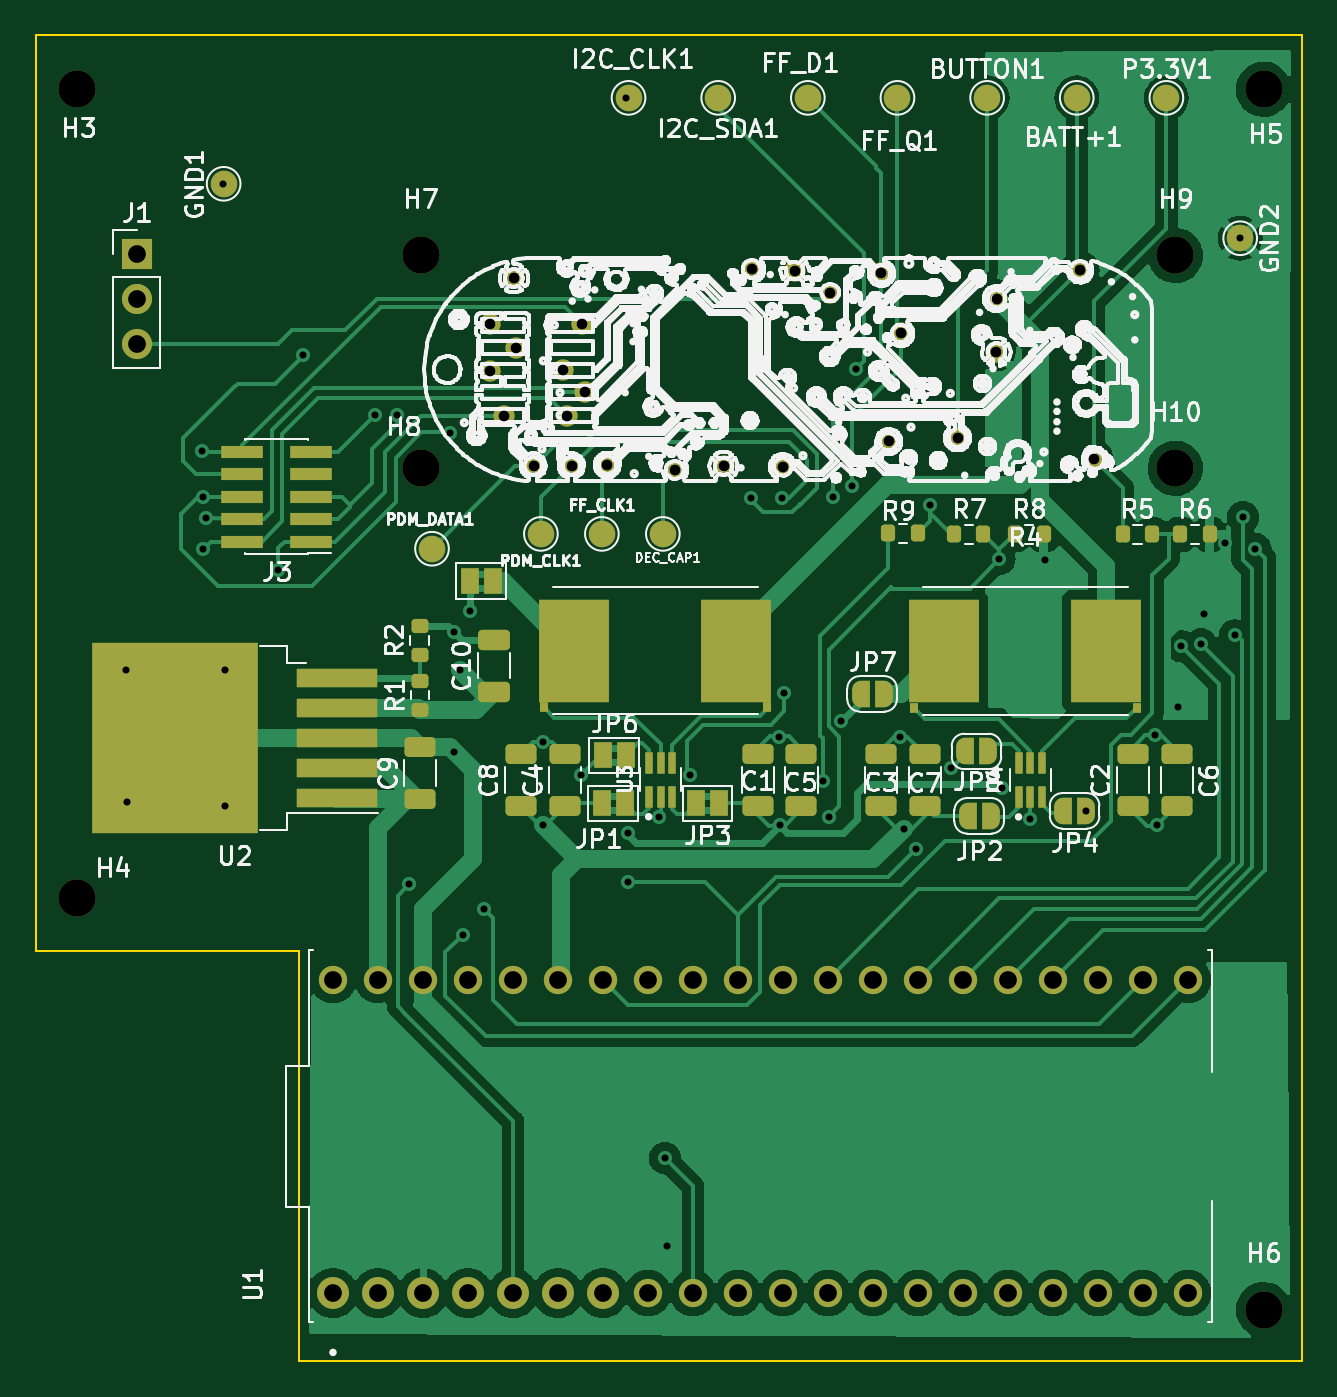
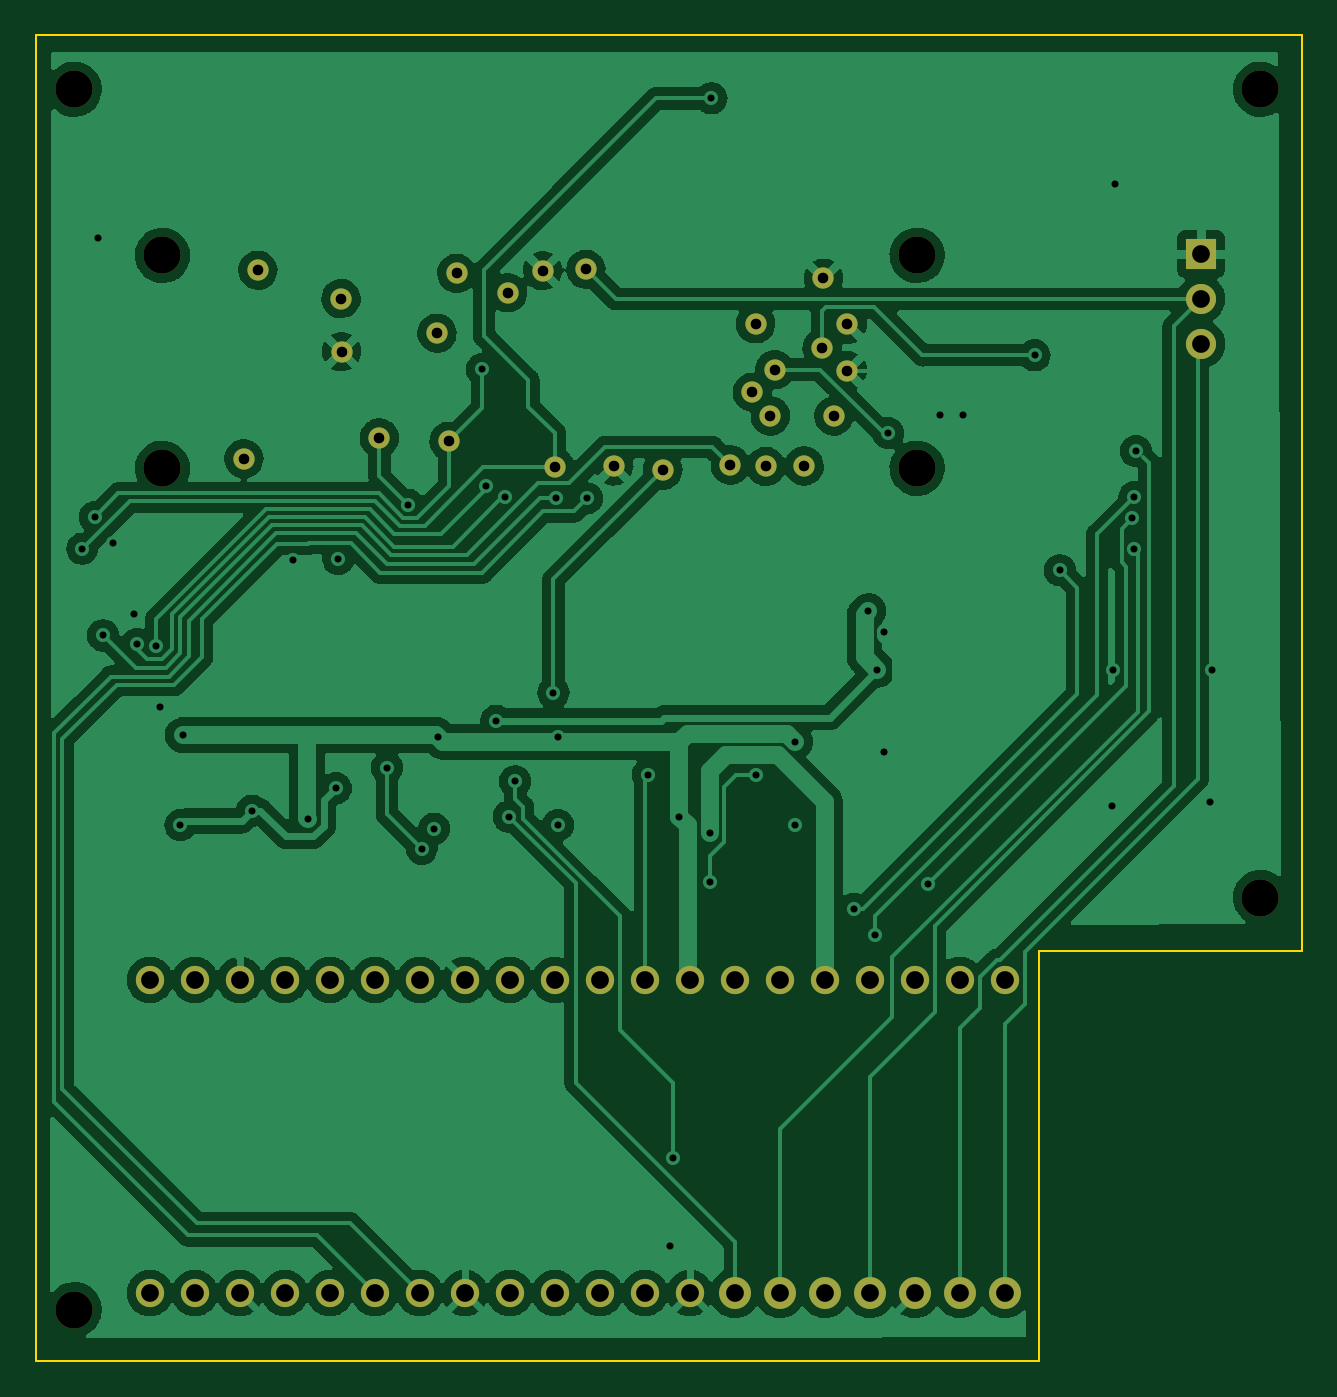
Circuit board: 11 layer files. Board 71.5 x 74.9 mm.
- bottom_copper: test_fixture-B_Cu.gbr (231781 bytes)
- bottom_mask: test_fixture-B_Mask.gbr (3396 bytes)
- paste: test_fixture-B_Paste.gbr (513 bytes)
- bottom_silk: test_fixture-B_Silkscreen.gbr (514 bytes)
- outline: test_fixture-Edge_Cuts.gbr (843 bytes)
- top_copper: test_fixture-F_Cu.gbr (135609 bytes)
- top_mask: test_fixture-F_Mask.gbr (9409 bytes)
- paste: test_fixture-F_Paste.gbr (4199 bytes)
- top_silk: test_fixture-F_Silkscreen.gbr (439209 bytes)
- drill: test_fixture-NPTH.drl (506 bytes)
- drill: test_fixture-PTH.drl (2317 bytes)

=== bottom_copper: test_fixture-B_Cu.gbr (231781 bytes, source omitted) ===
=== bottom_mask: test_fixture-B_Mask.gbr ===
%TF.GenerationSoftware,KiCad,Pcbnew,6.0.9-8da3e8f707~116~ubuntu22.04.1*%
%TF.CreationDate,2022-12-14T17:32:59+01:00*%
%TF.ProjectId,test_fixture,74657374-5f66-4697-9874-7572652e6b69,rev?*%
%TF.SameCoordinates,Original*%
%TF.FileFunction,Soldermask,Bot*%
%TF.FilePolarity,Negative*%
%FSLAX46Y46*%
G04 Gerber Fmt 4.6, Leading zero omitted, Abs format (unit mm)*
G04 Created by KiCad (PCBNEW 6.0.9-8da3e8f707~116~ubuntu22.04.1) date 2022-12-14 17:32:59*
%MOMM*%
%LPD*%
G01*
G04 APERTURE LIST*
%ADD10C,1.200000*%
%ADD11C,2.100000*%
%ADD12C,1.800000*%
%ADD13C,1.600000*%
%ADD14R,1.700000X1.700000*%
%ADD15O,1.700000X1.700000*%
G04 APERTURE END LIST*
D10*
%TO.C,POGO8*%
X129489200Y-81813400D03*
%TD*%
%TO.C,POGO13*%
X136017000Y-83235800D03*
%TD*%
%TO.C,POGO12*%
X129921000Y-91287600D03*
%TD*%
D11*
%TO.C,H9*%
X146100800Y-80797400D03*
%TD*%
D12*
%TO.C,U1*%
X98552000Y-139370600D03*
X101092000Y-139370600D03*
X103632000Y-139370600D03*
X106172000Y-139370600D03*
X108712000Y-139370600D03*
X111252000Y-139370600D03*
X113792000Y-139370600D03*
D13*
X116332000Y-139370600D03*
X118872000Y-139370600D03*
X121412000Y-139370600D03*
X123952000Y-139370600D03*
X126492000Y-139370600D03*
X129032000Y-139370600D03*
X131572000Y-139370600D03*
X134112000Y-139370600D03*
X136652000Y-139370600D03*
X139192000Y-139370600D03*
X141732000Y-139370600D03*
X144272000Y-139370600D03*
X146812000Y-139370600D03*
X146812000Y-121690600D03*
X144272000Y-121690600D03*
X141732000Y-121690600D03*
X139192000Y-121690600D03*
X136652000Y-121690600D03*
X134112000Y-121690600D03*
X131572000Y-121690600D03*
X129032000Y-121690600D03*
X126492000Y-121690600D03*
X123952000Y-121690600D03*
X121412000Y-121690600D03*
X118872000Y-121690600D03*
X116332000Y-121690600D03*
X113792000Y-121690600D03*
X111252000Y-121690600D03*
X108712000Y-121690600D03*
X106172000Y-121690600D03*
X103632000Y-121690600D03*
X101092000Y-121690600D03*
X98552000Y-121690600D03*
%TD*%
D11*
%TO.C,H4*%
X84124800Y-117043200D03*
%TD*%
D10*
%TO.C,POGO25*%
X109880400Y-92684600D03*
%TD*%
%TO.C,POGO2*%
X108204000Y-89865200D03*
%TD*%
D14*
%TO.C,J1*%
X87477600Y-80721200D03*
D15*
X87477600Y-83261200D03*
X87477600Y-85801200D03*
%TD*%
D10*
%TO.C,POGO22*%
X111785400Y-89865200D03*
%TD*%
%TO.C,POGO7*%
X133858000Y-91109800D03*
%TD*%
%TO.C,POGO6*%
X124637800Y-81661000D03*
%TD*%
%TO.C,POGO3*%
X107442000Y-87299800D03*
%TD*%
%TO.C,POGO15*%
X130606800Y-85191600D03*
%TD*%
%TO.C,POGO19*%
X140716000Y-81635600D03*
%TD*%
%TO.C,POGO23*%
X111531400Y-87249000D03*
%TD*%
D11*
%TO.C,H7*%
X103505000Y-80797400D03*
%TD*%
%TO.C,H10*%
X146100800Y-92811600D03*
%TD*%
D10*
%TO.C,POGO21*%
X112801400Y-88519000D03*
%TD*%
%TO.C,POGO16*%
X141503400Y-92278200D03*
%TD*%
%TO.C,POGO11*%
X123952000Y-92735400D03*
%TD*%
%TO.C,POGO14*%
X108788200Y-82092800D03*
%TD*%
%TO.C,POGO20*%
X112623600Y-84658200D03*
%TD*%
D11*
%TO.C,H3*%
X84124800Y-71424800D03*
%TD*%
D10*
%TO.C,POGO10*%
X114046000Y-92633800D03*
%TD*%
%TO.C,POGO1*%
X126619000Y-82905600D03*
%TD*%
D11*
%TO.C,H8*%
X103505000Y-92811600D03*
%TD*%
D10*
%TO.C,J6*%
X135991600Y-86233000D03*
%TD*%
%TO.C,J5*%
X120624600Y-92684600D03*
%TD*%
D11*
%TO.C,H6*%
X151079200Y-140309600D03*
%TD*%
%TO.C,H5*%
X151079200Y-71424800D03*
%TD*%
D10*
%TO.C,POGO24*%
X112039400Y-92710000D03*
%TD*%
%TO.C,POGO17*%
X117856000Y-92913200D03*
%TD*%
%TO.C,POGO4*%
X107442000Y-84683600D03*
%TD*%
%TO.C,POGO5*%
X122199400Y-81584800D03*
%TD*%
%TO.C,POGO18*%
X108864400Y-86029800D03*
%TD*%
M02*

=== paste: test_fixture-B_Paste.gbr ===
%TF.GenerationSoftware,KiCad,Pcbnew,6.0.9-8da3e8f707~116~ubuntu22.04.1*%
%TF.CreationDate,2022-12-14T17:32:58+01:00*%
%TF.ProjectId,test_fixture,74657374-5f66-4697-9874-7572652e6b69,rev?*%
%TF.SameCoordinates,Original*%
%TF.FileFunction,Paste,Bot*%
%TF.FilePolarity,Positive*%
%FSLAX46Y46*%
G04 Gerber Fmt 4.6, Leading zero omitted, Abs format (unit mm)*
G04 Created by KiCad (PCBNEW 6.0.9-8da3e8f707~116~ubuntu22.04.1) date 2022-12-14 17:32:58*
%MOMM*%
%LPD*%
G01*
G04 APERTURE LIST*
G04 APERTURE END LIST*
M02*

=== bottom_silk: test_fixture-B_Silkscreen.gbr ===
%TF.GenerationSoftware,KiCad,Pcbnew,6.0.9-8da3e8f707~116~ubuntu22.04.1*%
%TF.CreationDate,2022-12-14T17:32:59+01:00*%
%TF.ProjectId,test_fixture,74657374-5f66-4697-9874-7572652e6b69,rev?*%
%TF.SameCoordinates,Original*%
%TF.FileFunction,Legend,Bot*%
%TF.FilePolarity,Positive*%
%FSLAX46Y46*%
G04 Gerber Fmt 4.6, Leading zero omitted, Abs format (unit mm)*
G04 Created by KiCad (PCBNEW 6.0.9-8da3e8f707~116~ubuntu22.04.1) date 2022-12-14 17:32:59*
%MOMM*%
%LPD*%
G01*
G04 APERTURE LIST*
G04 APERTURE END LIST*
M02*

=== outline: test_fixture-Edge_Cuts.gbr ===
%TF.GenerationSoftware,KiCad,Pcbnew,6.0.9-8da3e8f707~116~ubuntu22.04.1*%
%TF.CreationDate,2022-12-14T17:32:59+01:00*%
%TF.ProjectId,test_fixture,74657374-5f66-4697-9874-7572652e6b69,rev?*%
%TF.SameCoordinates,Original*%
%TF.FileFunction,Profile,NP*%
%FSLAX46Y46*%
G04 Gerber Fmt 4.6, Leading zero omitted, Abs format (unit mm)*
G04 Created by KiCad (PCBNEW 6.0.9-8da3e8f707~116~ubuntu22.04.1) date 2022-12-14 17:32:59*
%MOMM*%
%LPD*%
G01*
G04 APERTURE LIST*
%TA.AperFunction,Profile*%
%ADD10C,0.100000*%
%TD*%
G04 APERTURE END LIST*
D10*
X96621600Y-143205200D02*
X153238200Y-143230600D01*
X81762600Y-120065800D02*
X81762600Y-68376800D01*
X96621600Y-120065800D02*
X81762600Y-120065800D01*
X96621600Y-120065800D02*
X96621600Y-143205200D01*
X153238200Y-143230600D02*
X153263600Y-68351400D01*
X153263600Y-68351400D02*
X81762600Y-68376800D01*
M02*

=== top_copper: test_fixture-F_Cu.gbr (135609 bytes, source omitted) ===
=== top_mask: test_fixture-F_Mask.gbr (9409 bytes, source omitted) ===
=== paste: test_fixture-F_Paste.gbr ===
%TF.GenerationSoftware,KiCad,Pcbnew,6.0.9-8da3e8f707~116~ubuntu22.04.1*%
%TF.CreationDate,2022-12-14T17:32:58+01:00*%
%TF.ProjectId,test_fixture,74657374-5f66-4697-9874-7572652e6b69,rev?*%
%TF.SameCoordinates,Original*%
%TF.FileFunction,Paste,Top*%
%TF.FilePolarity,Positive*%
%FSLAX46Y46*%
G04 Gerber Fmt 4.6, Leading zero omitted, Abs format (unit mm)*
G04 Created by KiCad (PCBNEW 6.0.9-8da3e8f707~116~ubuntu22.04.1) date 2022-12-14 17:32:58*
%MOMM*%
%LPD*%
G01*
G04 APERTURE LIST*
G04 Aperture macros list*
%AMRoundRect*
0 Rectangle with rounded corners*
0 $1 Rounding radius*
0 $2 $3 $4 $5 $6 $7 $8 $9 X,Y pos of 4 corners*
0 Add a 4 corners polygon primitive as box body*
4,1,4,$2,$3,$4,$5,$6,$7,$8,$9,$2,$3,0*
0 Add four circle primitives for the rounded corners*
1,1,$1+$1,$2,$3*
1,1,$1+$1,$4,$5*
1,1,$1+$1,$6,$7*
1,1,$1+$1,$8,$9*
0 Add four rect primitives between the rounded corners*
20,1,$1+$1,$2,$3,$4,$5,0*
20,1,$1+$1,$4,$5,$6,$7,0*
20,1,$1+$1,$6,$7,$8,$9,0*
20,1,$1+$1,$8,$9,$2,$3,0*%
G04 Aperture macros list end*
%ADD10R,3.940000X5.840000*%
%ADD11R,0.510000X0.600000*%
%ADD12RoundRect,0.020000X0.180000X-0.575000X0.180000X0.575000X-0.180000X0.575000X-0.180000X-0.575000X0*%
%ADD13RoundRect,0.250000X0.625000X-0.312500X0.625000X0.312500X-0.625000X0.312500X-0.625000X-0.312500X0*%
%ADD14RoundRect,0.200000X-0.200000X-0.275000X0.200000X-0.275000X0.200000X0.275000X-0.200000X0.275000X0*%
%ADD15R,4.550000X5.250000*%
%ADD16R,4.600000X1.100000*%
%ADD17RoundRect,0.250000X0.650000X-0.325000X0.650000X0.325000X-0.650000X0.325000X-0.650000X-0.325000X0*%
%ADD18R,2.400000X0.740000*%
%ADD19RoundRect,0.200000X0.275000X-0.200000X0.275000X0.200000X-0.275000X0.200000X-0.275000X-0.200000X0*%
%ADD20RoundRect,0.200000X0.200000X0.275000X-0.200000X0.275000X-0.200000X-0.275000X0.200000X-0.275000X0*%
G04 APERTURE END LIST*
D10*
%TO.C,R4*%
X133042200Y-103124000D03*
D11*
X131327200Y-106324000D03*
D10*
X142192200Y-103124000D03*
D11*
X143907200Y-106324000D03*
%TD*%
D12*
%TO.C,U3*%
X116393200Y-111343200D03*
X117043200Y-111343200D03*
X117693200Y-111343200D03*
X117693200Y-109423200D03*
X117043200Y-109423200D03*
X116393200Y-109423200D03*
%TD*%
D13*
%TO.C,C9*%
X103463000Y-111469900D03*
X103463000Y-108544900D03*
%TD*%
%TO.C,C3*%
X129489200Y-111886900D03*
X129489200Y-108961900D03*
%TD*%
%TO.C,C4*%
X111633000Y-111876300D03*
X111633000Y-108951300D03*
%TD*%
D14*
%TO.C,R6*%
X146380200Y-96545400D03*
X148030200Y-96545400D03*
%TD*%
D12*
%TO.C,U4*%
X137272000Y-111353800D03*
X137922000Y-111353800D03*
X138572000Y-111353800D03*
X138572000Y-109433800D03*
X137922000Y-109433800D03*
X137272000Y-109433800D03*
%TD*%
D15*
%TO.C,U2*%
X92048200Y-110826600D03*
X87198200Y-105276600D03*
X92048200Y-105276600D03*
X87198200Y-110826600D03*
D16*
X98773200Y-111451600D03*
X98773200Y-109751600D03*
X98773200Y-108051600D03*
X98773200Y-106351600D03*
X98773200Y-104651600D03*
%TD*%
D13*
%TO.C,C7*%
X131953000Y-111886900D03*
X131953000Y-108961900D03*
%TD*%
%TO.C,C8*%
X109143800Y-111876300D03*
X109143800Y-108951300D03*
%TD*%
%TO.C,C2*%
X143687800Y-111886900D03*
X143687800Y-108961900D03*
%TD*%
D17*
%TO.C,C10*%
X107654000Y-105437200D03*
X107654000Y-102487200D03*
%TD*%
D13*
%TO.C,C1*%
X122555000Y-111876300D03*
X122555000Y-108951300D03*
%TD*%
D14*
%TO.C,R7*%
X133617200Y-96545400D03*
X135267200Y-96545400D03*
%TD*%
D18*
%TO.C,J3*%
X97327000Y-96951800D03*
X93427000Y-96951800D03*
X97327000Y-95681800D03*
X93427000Y-95681800D03*
X97327000Y-94411800D03*
X93427000Y-94411800D03*
X97327000Y-93141800D03*
X93427000Y-93141800D03*
X97327000Y-91871800D03*
X93427000Y-91871800D03*
%TD*%
D19*
%TO.C,R1*%
X103463000Y-106451400D03*
X103463000Y-104801400D03*
%TD*%
D14*
%TO.C,R8*%
X137020800Y-96545400D03*
X138670800Y-96545400D03*
%TD*%
D13*
%TO.C,C6*%
X146202400Y-111886900D03*
X146202400Y-108961900D03*
%TD*%
%TO.C,C5*%
X124993400Y-111876300D03*
X124993400Y-108951300D03*
%TD*%
D14*
%TO.C,R5*%
X143129000Y-96545400D03*
X144779000Y-96545400D03*
%TD*%
D19*
%TO.C,R2*%
X103437600Y-103352600D03*
X103437600Y-101702600D03*
%TD*%
D20*
%TO.C,R9*%
X131546600Y-96494600D03*
X129896600Y-96494600D03*
%TD*%
D10*
%TO.C,R3*%
X112163400Y-103113400D03*
D11*
X110448400Y-106313400D03*
X123028400Y-106313400D03*
D10*
X121313400Y-103113400D03*
%TD*%
M02*

=== top_silk: test_fixture-F_Silkscreen.gbr (439209 bytes, source omitted) ===
=== drill: test_fixture-NPTH.drl ===
M48
; DRILL file {KiCad 6.0.9-8da3e8f707~116~ubuntu22.04.1} date Mi 14 Dez 2022 17:33:08 CET
; FORMAT={-:-/ absolute / inch / decimal}
; #@! TF.CreationDate,2022-12-14T17:33:08+01:00
; #@! TF.GenerationSoftware,Kicad,Pcbnew,6.0.9-8da3e8f707~116~ubuntu22.04.1
; #@! TF.FileFunction,NonPlated,1,2,NPTH
FMAT,2
INCH
; #@! TA.AperFunction,NonPlated,NPTH,ComponentDrill
T1C0.0827
%
G90
G05
T1
X3.312Y-2.812
X3.312Y-4.608
X4.075Y-3.181
X4.075Y-3.654
X5.752Y-3.181
X5.752Y-3.654
X5.948Y-2.812
X5.948Y-5.524
T0
M30

=== drill: test_fixture-PTH.drl ===
M48
; DRILL file {KiCad 6.0.9-8da3e8f707~116~ubuntu22.04.1} date Mi 14 Dez 2022 17:33:08 CET
; FORMAT={-:-/ absolute / inch / decimal}
; #@! TF.CreationDate,2022-12-14T17:33:08+01:00
; #@! TF.GenerationSoftware,Kicad,Pcbnew,6.0.9-8da3e8f707~116~ubuntu22.04.1
; #@! TF.FileFunction,Plated,1,2,PTH
FMAT,2
INCH
; #@! TA.AperFunction,Plated,PTH,ViaDrill
T1C0.0157
; #@! TA.AperFunction,Plated,PTH,ComponentDrill
T2C0.0236
; #@! TA.AperFunction,Plated,PTH,ComponentDrill
T3C0.0394
%
G90
G05
T1
X3.419Y-4.102
X3.423Y-4.396
X3.588Y-3.616
X3.592Y-3.718
X3.592Y-3.833
X3.5974Y-3.765
X3.635Y-3.023
X3.639Y-4.103
X3.641Y-4.405
X3.758Y-3.881
X3.814Y-3.403
X3.973Y-3.536
X4.023Y-3.535
X4.05Y-4.578
X4.139Y-3.576
X4.148Y-4.285
X4.1485Y-4.0175
X4.163Y-4.102
X4.168Y-4.691
X4.1834Y-3.9716
X4.215Y-4.633
X4.346Y-4.262
X4.346Y-4.446
X4.432Y-4.336
X4.532Y-2.832
X4.536Y-4.465
X4.536Y-4.574
X4.6037Y-4.4286
X4.6178Y-5.1872
X4.623Y-5.382
X4.673Y-4.335
X4.808Y-3.721
X4.872Y-4.2518
X4.873Y-4.447
X4.878Y-3.721
X4.883Y-4.153
X4.968Y-4.35
X4.982Y-4.428
X4.9901Y-3.7179
X5.01Y-4.215
X5.0323Y-3.6942
X5.042Y-3.434
X5.139Y-4.251
X5.148Y-4.455
X5.176Y-4.5
X5.206Y-3.7353
X5.2531Y-4.3196
X5.361Y-3.856
X5.367Y-4.365
X5.429Y-4.434
X5.462Y-3.859
X5.5536Y-4.4154
X5.707Y-4.247
X5.712Y-4.447
X5.757Y-4.185
X5.7655Y-4.05
X5.809Y-4.045
X5.815Y-3.979
X5.862Y-3.82
X5.8844Y-4.0257
X5.895Y-3.143
X5.9025Y-3.7627
X5.93Y-3.833
T2
X4.23Y-3.334
X4.23Y-3.437
X4.26Y-3.538
X4.283Y-3.232
X4.286Y-3.387
X4.326Y-3.649
X4.391Y-3.435
X4.401Y-3.538
X4.411Y-3.65
X4.434Y-3.333
X4.441Y-3.485
X4.49Y-3.647
X4.64Y-3.658
X4.749Y-3.649
X4.811Y-3.212
X4.88Y-3.651
X4.907Y-3.215
X4.985Y-3.264
X5.098Y-3.221
X5.115Y-3.594
X5.142Y-3.354
X5.27Y-3.587
X5.354Y-3.395
X5.355Y-3.277
X5.54Y-3.214
X5.571Y-3.633
T3
X3.444Y-3.178
X3.444Y-3.278
X3.444Y-3.378
X3.88Y-4.791
X3.88Y-5.487
X3.98Y-4.791
X3.98Y-5.487
X4.08Y-4.791
X4.08Y-5.487
X4.18Y-4.791
X4.18Y-5.487
X4.28Y-4.791
X4.28Y-5.487
X4.38Y-4.791
X4.38Y-5.487
X4.48Y-4.791
X4.48Y-5.487
X4.58Y-4.791
X4.58Y-5.487
X4.68Y-4.791
X4.68Y-5.487
X4.78Y-4.791
X4.78Y-5.487
X4.88Y-4.791
X4.88Y-5.487
X4.98Y-4.791
X4.98Y-5.487
X5.08Y-4.791
X5.08Y-5.487
X5.18Y-4.791
X5.18Y-5.487
X5.28Y-4.791
X5.28Y-5.487
X5.38Y-4.791
X5.38Y-5.487
X5.48Y-4.791
X5.48Y-5.487
X5.58Y-4.791
X5.58Y-5.487
X5.68Y-4.791
X5.68Y-5.487
X5.78Y-4.791
X5.78Y-5.487
T0
M30

